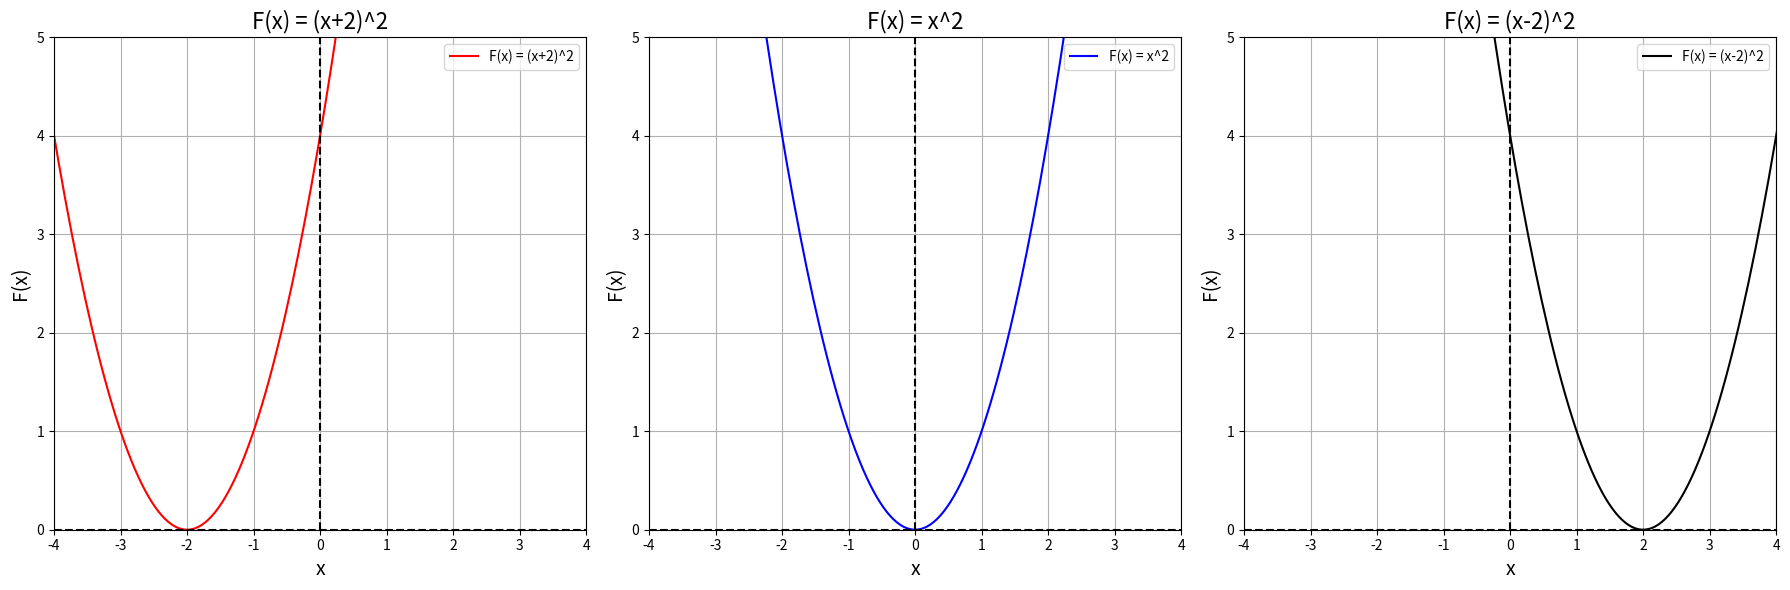

Reproduce this figure in Python.
import numpy as np
import matplotlib.pyplot as plt

def func1(x):
    return (x + 2) ** 2

def func2(x):
    return x ** 2

def func3(x):
    return (x - 2) ** 2

functions = [func1, func2, func3]
colors = ['red', 'blue', 'black']
labels = ['F(x) = (x+2)^2', 'F(x) = x^2', 'F(x) = (x-2)^2']

x_values = np.linspace(-10, 10, 400)

fig, axs = plt.subplots(1, 3, figsize=(18, 6))  # Modificado aquí

for ax, func, color, label in zip(axs, functions, colors, labels):
    y_values = [func(x) for x in x_values]
    ax.plot(x_values, y_values, color=color, label=label)
    ax.set_xlabel('x', fontsize=14)
    ax.set_ylabel('F(x)', fontsize=14)
    ax.set_title(label, fontsize=16)
    ax.grid(True)
    ax.axhline(y=0, color='k', linestyle='--')
    ax.axvline(x=0, color='k', linestyle='--')
    ax.set_xlim(-4, 4)
    ax.set_xticks(np.arange(-4, 5, 1))
    ax.set_ylim(0, 5)
    ax.legend()

plt.tight_layout()
plt.show()